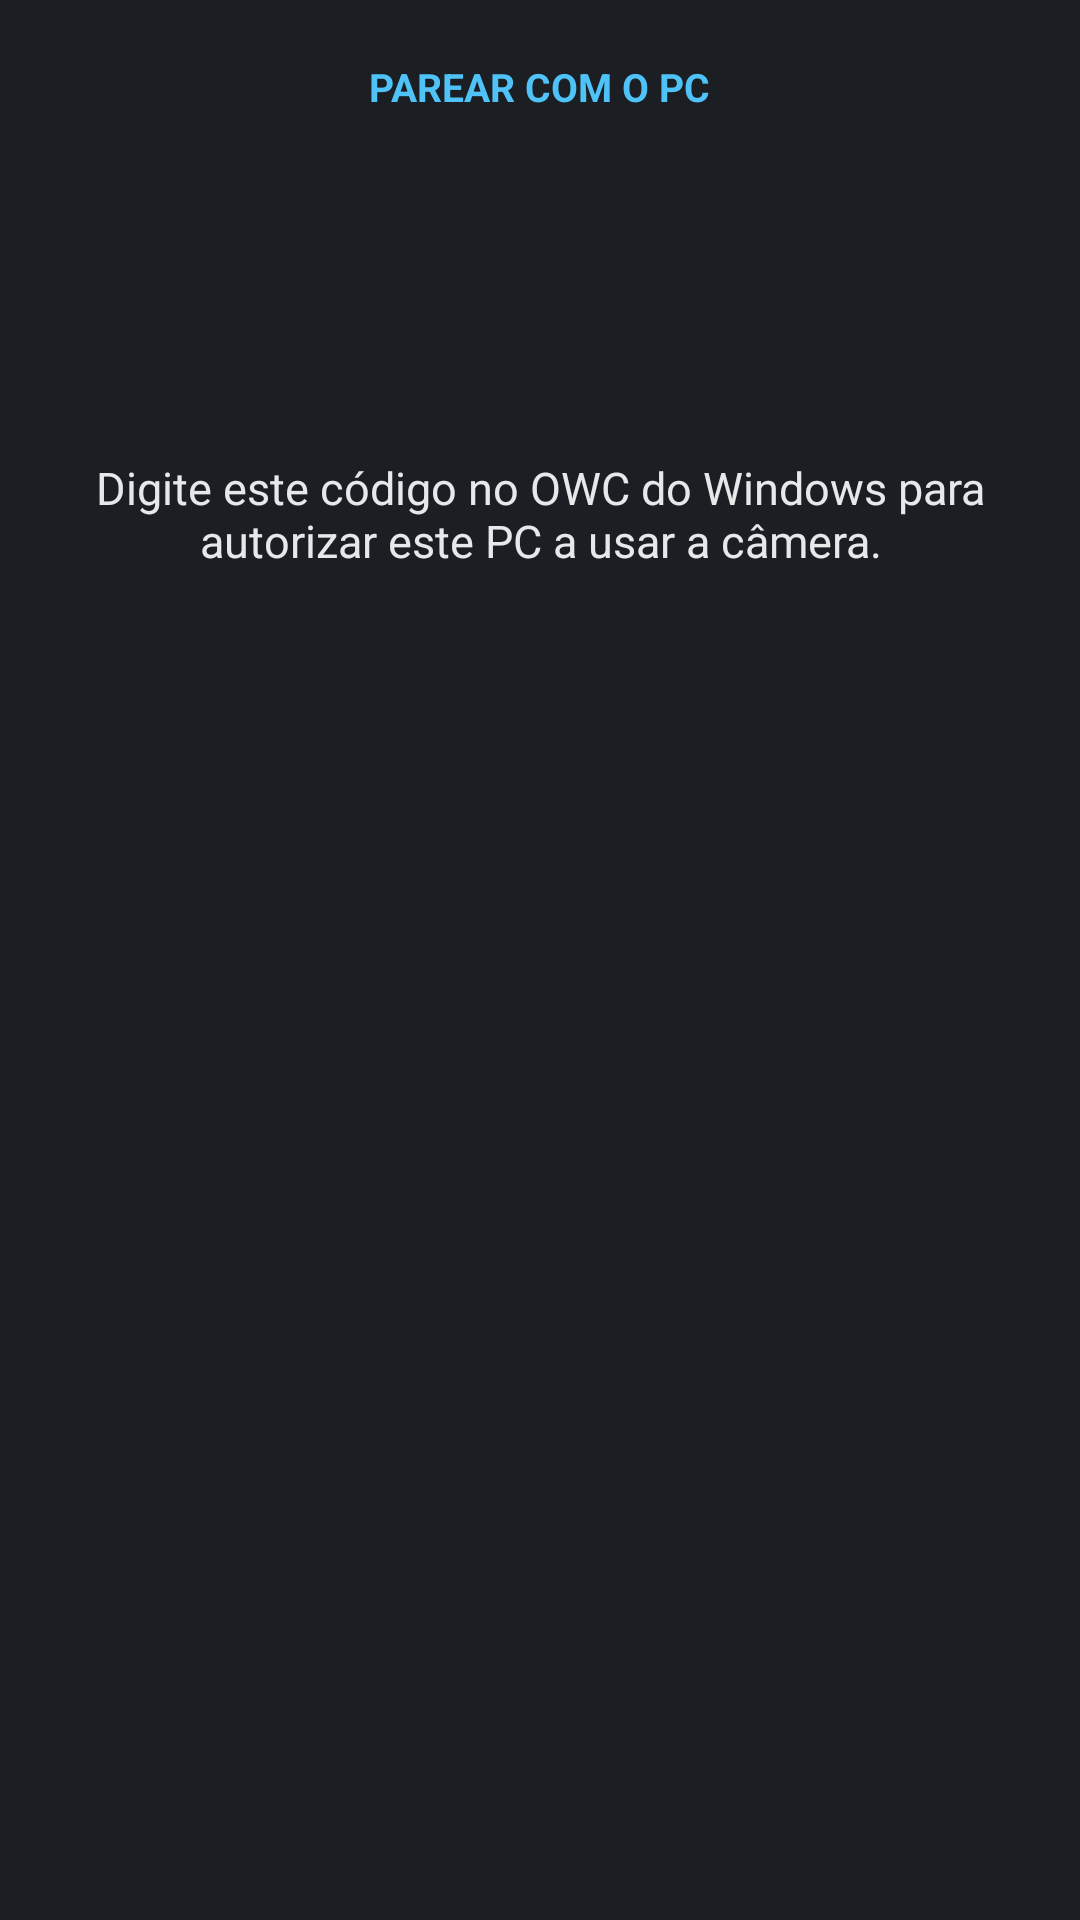

Write the Android layout XML for this screen, with the resource values it uses.
<!-- AndroidManifest.xml: application theme AppTheme -->
<!-- res/layout/pairing_code.xml -->
<?xml version="1.0" encoding="utf-8"?>
<LinearLayout xmlns:android="http://schemas.android.com/apk/res/android"
    android:layout_width="match_parent"
    android:layout_height="wrap_content"
    android:background="@color/card"
    android:gravity="center_horizontal"
    android:orientation="vertical"
    android:padding="20dp">

    <TextView
        style="@style/SectionTitle"
        android:layout_width="wrap_content"
        android:layout_height="wrap_content"
        android:layout_marginTop="0dp"
        android:text="@string/pair_title" />

    <TextView
        android:id="@+id/txtPairPc"
        style="@style/BodyText"
        android:layout_width="wrap_content"
        android:layout_height="wrap_content"
        android:gravity="center"
        android:textStyle="bold" />

    <TextView
        android:id="@+id/txtPairCode"
        android:layout_width="wrap_content"
        android:layout_height="wrap_content"
        android:layout_marginTop="12dp"
        android:layout_marginBottom="12dp"
        android:fontFamily="monospace"
        android:letterSpacing="0.08"
        android:textColor="@color/accent"
        android:textIsSelectable="false"
        android:textSize="48sp"
        android:textStyle="bold" />

    <TextView
        style="@style/BodyText"
        android:layout_width="wrap_content"
        android:layout_height="wrap_content"
        android:gravity="center"
        android:text="@string/pair_hint" />

    <TextView
        android:id="@+id/txtPairTimer"
        android:layout_width="wrap_content"
        android:layout_height="wrap_content"
        android:layout_marginTop="8dp"
        android:textColor="@color/muted"
        android:textSize="13sp" />
</LinearLayout>
<!-- resources referenced by this layout -->
<resources>
  <color name="accent">#FF4FC3F7</color>
  <color name="card">#FF1B1E22</color>
  <color name="muted">#FF8C939A</color>
  <string name="pair_hint">Digite este código no OWC do Windows para autorizar este PC a usar a câmera.</string>
  <string name="pair_title">PAREAR COM O PC</string>
  <style name="BodyText">
          <item name="android:textColor">@color/text</item>
          <item name="android:textSize">15sp</item>
      </style>
  <style name="SectionTitle">
          <item name="android:textColor">@color/accent</item>
          <item name="android:textSize">13sp</item>
          <item name="android:textStyle">bold</item>
          <item name="android:layout_marginTop">18dp</item>
          <item name="android:layout_marginBottom">6dp</item>
      </style>
  <style name="AppTheme" parent="@android:style/Theme.Material.NoActionBar">
          <item name="android:windowBackground">@color/bg</item>
          <item name="android:statusBarColor">@color/bg</item>
          <item name="android:navigationBarColor">@color/bg</item>
          <item name="android:colorAccent">@color/accent</item>
          <item name="android:colorPrimary">@color/accent</item>
          <item name="android:textColorPrimary">@color/text</item>
      </style>
  <color name="text">#FFE6E8EA</color>
  <color name="bg">#FF101214</color>
</resources>
